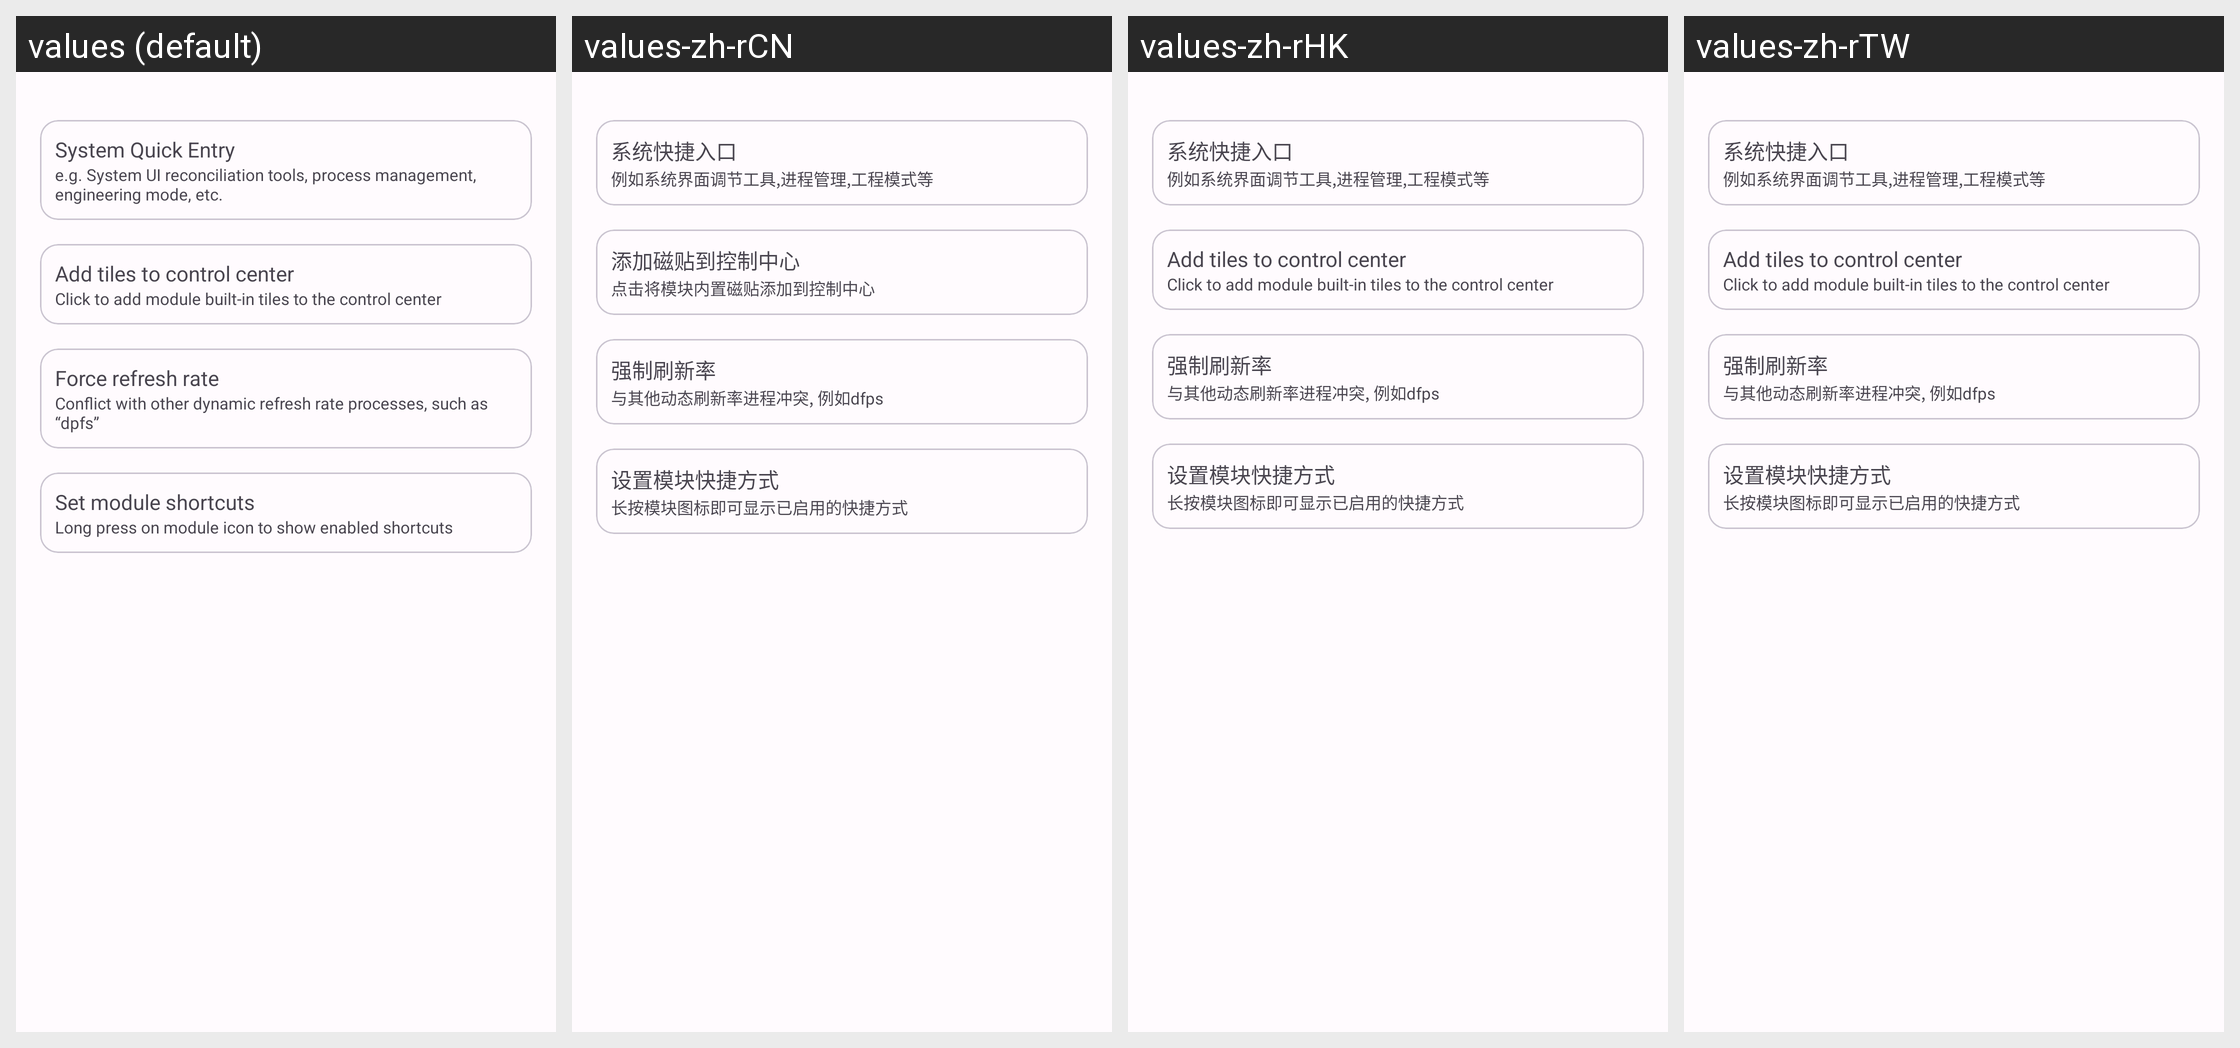

Locale-by-locale string values for the Android screen shown in this grid:
Android screen res/layout/fragment_other.xml rendered under 4 locales, left to right: values (default), values-zh-rCN, values-zh-rHK, values-zh-rTW. Device: Nexus 5 (rendered at 1080×1920; each locale shown at half size, 540×960, under a caption strip naming it); theme Theme.Luckyzyx.
Other locales in the repository, not shown: values-cs-rCZ, values-ja-rJP, values-pl-rPL, values-ro-rRO, values-ru-rRU, values-uk-rUA, values-vi-rVN.
Strings drawn on this screen, with the default value and each locale's value (text and hints the layout hard-codes, and strings that could not be matched under every locale, appear in the picture but are not listed):

quick_entry
  values: System Quick Entry
  values-zh-rCN: 系统快捷入口
  values-zh-rHK: 系统快捷入口
  values-zh-rTW: 系统快捷入口

quick_entry_summary
  values: e.g. System UI reconciliation tools, process management, engineering mode, etc.
  values-zh-rCN: 例如系统界面调节工具,进程管理,工程模式等
  values-zh-rHK: 例如系统界面调节工具,进程管理,工程模式等
  values-zh-rTW: 例如系统界面调节工具,进程管理,工程模式等

module_tiles_title
  values: Add tiles to control center
  values-zh-rCN: 添加磁贴到控制中心
  values-zh-rHK: Add tiles to control center  [not translated; the default value is used]
  values-zh-rTW: Add tiles to control center  [not translated; the default value is used]

module_tiles_summary
  values: Click to add module built-in tiles to the control center
  values-zh-rCN: 点击将模块内置磁贴添加到控制中心
  values-zh-rHK: Click to add module built-in tiles to the control center  [not translated; the default value is used]
  values-zh-rTW: Click to add module built-in tiles to the control center  [not translated; the default value is used]

fps_title
  values: Force refresh rate
  values-zh-rCN: 强制刷新率
  values-zh-rHK: 强制刷新率
  values-zh-rTW: 强制刷新率

fps_summary
  values: Conflict with other dynamic refresh rate processes, such as “dpfs”
  values-zh-rCN: 与其他动态刷新率进程冲突, 例如dfps
  values-zh-rHK: 与其他动态刷新率进程冲突, 例如dfps
  values-zh-rTW: 与其他动态刷新率进程冲突, 例如dfps

set_module_shortcuts
  values: Set module shortcuts
  values-zh-rCN: 设置模块快捷方式
  values-zh-rHK: 设置模块快捷方式
  values-zh-rTW: 设置模块快捷方式

set_module_shortcuts_summary
  values: Long press on module icon to show enabled shortcuts
  values-zh-rCN: 长按模块图标即可显示已启用的快捷方式
  values-zh-rHK: 长按模块图标即可显示已启用的快捷方式
  values-zh-rTW: 长按模块图标即可显示已启用的快捷方式
